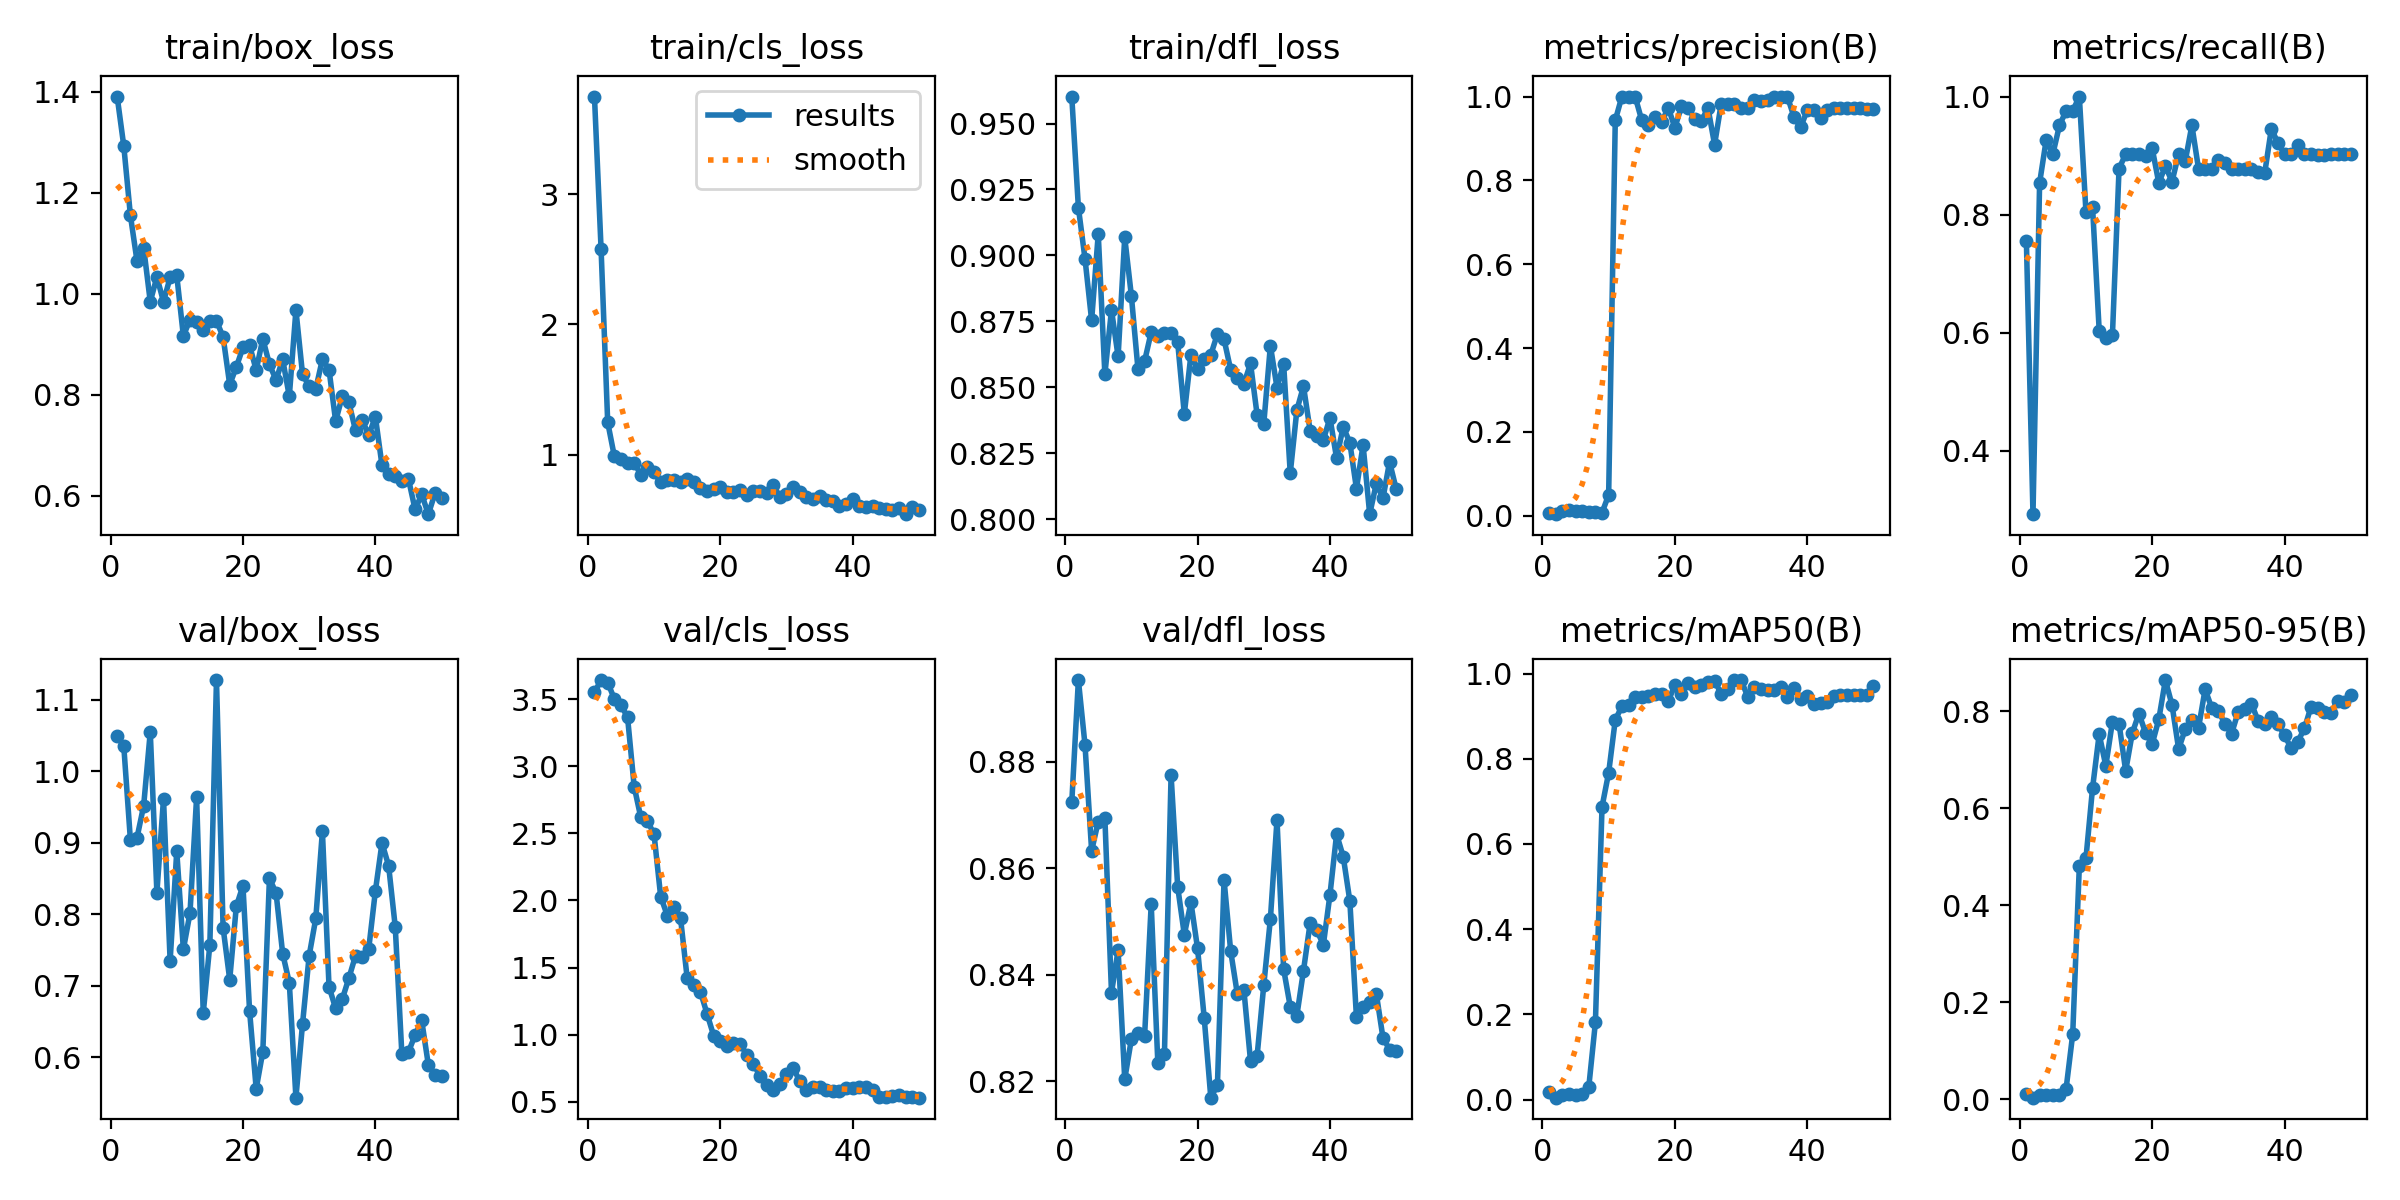

Source data for this figure (header and first rows):
epoch, time, train/box_loss, train/cls_loss, train/dfl_loss, metrics/precision(B), metrics/recall(B), metrics/mAP50(B), metrics/mAP50-95(B), val/box_loss, val/cls_loss, val/dfl_loss, lr/pg0, lr/pg1, lr/pg2
1, 6.987, 1.391, 3.748, 0.9602, 0.00698, 0.7561, 0.01844, 0.01139, 1.05, 3.552, 0.8724, 8e-05, 8e-05, 8e-05
2, 11.87, 1.293, 2.577, 0.9182, 0.00364, 0.2927, 0.00457, 0.00309, 1.035, 3.644, 0.8954, 0.0001764, 0.0001764, 0.0001764
3, 17.12, 1.156, 1.247, 0.8987, 0.01182, 0.8537, 0.01096, 0.00863, 0.9037, 3.626, 0.8832, 0.0002689, 0.0002689, 0.0002689
4, 22.02, 1.065, 0.9876, 0.8754, 0.01248, 0.9268, 0.01222, 0.00869, 0.9071, 3.504, 0.8633, 0.0003574, 0.0003574, 0.0003574
5, 27.12, 1.092, 0.9681, 0.9081, 0.01152, 0.9024, 0.01139, 0.00836, 0.9515, 3.458, 0.8688, 0.000442, 0.000442, 0.000442
6, 32.1, 0.9848, 0.9347, 0.8549, 0.01177, 0.9512, 0.01246, 0.00858, 1.055, 3.366, 0.8696, 0.0005226, 0.0005226, 0.0005226
7, 37.17, 1.034, 0.9361, 0.8793, 0.00978, 0.9756, 0.02989, 0.02134, 0.8303, 2.849, 0.8367, 0.0005992, 0.0005992, 0.0005992
8, 42.12, 0.9846, 0.8467, 0.8617, 0.00784, 0.9756, 0.1812, 0.1339, 0.9614, 2.619, 0.8446, 0.0006719, 0.0006719, 0.0006719
9, 47.35, 1.033, 0.9044, 0.9068, 0.0071, 1, 0.6872, 0.4808, 0.7348, 2.594, 0.8204, 0.0007406, 0.0007406, 0.0007406
10, 52.56, 1.037, 0.8636, 0.8848, 0.04969, 0.8049, 0.7671, 0.4968, 0.8881, 2.494, 0.8279, 0.0008054, 0.0008054, 0.0008054
11, 57.68, 0.9168, 0.7869, 0.8569, 0.9433, 0.8122, 0.8911, 0.6421, 0.7508, 2.03, 0.8292, 0.0008662, 0.0008662, 0.0008662
12, 62.72, 0.9493, 0.8047, 0.8599, 1, 0.6037, 0.9234, 0.7529, 0.8015, 1.888, 0.8285, 0.000923, 0.000923, 0.000923
13, 67.74, 0.9448, 0.8019, 0.8709, 1, 0.5905, 0.9252, 0.6877, 0.9635, 1.951, 0.8533, 0.0009759, 0.0009759, 0.0009759
14, 72.79, 0.9282, 0.7899, 0.8695, 1, 0.596, 0.9443, 0.7788, 0.6619, 1.869, 0.8234, 0.001025, 0.001025, 0.001025
15, 77.86, 0.9471, 0.8149, 0.8706, 0.9432, 0.878, 0.946, 0.7748, 0.7574, 1.422, 0.8252, 0.00107, 0.00107, 0.00107
16, 83.02, 0.9467, 0.7911, 0.8704, 0.9317, 0.9024, 0.9483, 0.6771, 1.127, 1.371, 0.8775, 0.001111, 0.001111, 0.001111
17, 88.19, 0.9151, 0.7457, 0.867, 0.9505, 0.9024, 0.9526, 0.7553, 0.7812, 1.32, 0.8565, 0.001148, 0.001148, 0.001148
18, 93.15, 0.8205, 0.7217, 0.8399, 0.9383, 0.9024, 0.9523, 0.7956, 0.7086, 1.156, 0.8476, 0.001181, 0.001181, 0.001181
19, 98.16, 0.8554, 0.7344, 0.8623, 0.9736, 0.9, 0.9354, 0.7557, 0.8112, 0.9922, 0.8536, 0.00121, 0.00121, 0.00121
20, 103.2, 0.8941, 0.7517, 0.857, 0.9258, 0.9127, 0.9727, 0.7324, 0.8398, 0.9542, 0.845, 0.001235, 0.001235, 0.001235
21, 108.2, 0.8984, 0.7156, 0.8607, 0.9764, 0.8537, 0.9529, 0.7834, 0.6648, 0.9135, 0.832, 0.001208, 0.001208, 0.001208
22, 113.2, 0.8491, 0.7098, 0.8623, 0.9731, 0.882, 0.9781, 0.8646, 0.556, 0.9359, 0.8169, 0.001168, 0.001168, 0.001168
23, 118.2, 0.9114, 0.7304, 0.8702, 0.9461, 0.8559, 0.9684, 0.8132, 0.6079, 0.9322, 0.8193, 0.001129, 0.001129, 0.001129
24, 123.6, 0.8608, 0.6887, 0.8682, 0.9408, 0.9024, 0.9728, 0.7223, 0.8503, 0.8473, 0.8579, 0.001089, 0.001089, 0.001089
25, 128.6, 0.8295, 0.7187, 0.8567, 0.9733, 0.8908, 0.9808, 0.7635, 0.8296, 0.7839, 0.8445, 0.00105, 0.00105, 0.00105
26, 133.7, 0.8705, 0.72, 0.8537, 0.8853, 0.9512, 0.9825, 0.7812, 0.7449, 0.6893, 0.8365, 0.00101, 0.00101, 0.00101
27, 138.7, 0.7973, 0.7037, 0.8513, 0.9829, 0.878, 0.9528, 0.7655, 0.7042, 0.6245, 0.8371, 0.0009704, 0.0009704, 0.0009704
28, 143.7, 0.9681, 0.7667, 0.859, 0.9814, 0.878, 0.9647, 0.8457, 0.5435, 0.5857, 0.8238, 0.0009308, 0.0009308, 0.0009308
29, 148.8, 0.841, 0.6738, 0.8395, 0.9814, 0.878, 0.9838, 0.807, 0.6467, 0.6347, 0.8248, 0.0008912, 0.0008912, 0.0008912
30, 153.8, 0.8172, 0.6989, 0.8361, 0.9734, 0.8931, 0.9848, 0.8014, 0.742, 0.7024, 0.838, 0.0008516, 0.0008516, 0.0008516
31, 158.8, 0.812, 0.7475, 0.8658, 0.9732, 0.8871, 0.9461, 0.7737, 0.7941, 0.7518, 0.8505, 0.000812, 0.000812, 0.000812
32, 163.8, 0.871, 0.7152, 0.8498, 0.9929, 0.878, 0.9689, 0.7543, 0.9159, 0.6537, 0.8691, 0.0007724, 0.0007724, 0.0007724
33, 168.9, 0.8502, 0.6771, 0.8589, 0.9899, 0.878, 0.9639, 0.7991, 0.6986, 0.5891, 0.8411, 0.0007328, 0.0007328, 0.0007328
34, 173.9, 0.7482, 0.657, 0.8174, 0.9925, 0.878, 0.9619, 0.8057, 0.6682, 0.6113, 0.834, 0.0006932, 0.0006932, 0.0006932
35, 178.9, 0.7972, 0.6838, 0.8414, 1, 0.8767, 0.9619, 0.816, 0.6812, 0.6095, 0.8324, 0.0006536, 0.0006536, 0.0006536
36, 184.1, 0.7854, 0.6484, 0.8504, 1, 0.8726, 0.969, 0.7804, 0.7107, 0.5874, 0.8408, 0.000614, 0.000614, 0.000614
37, 189.4, 0.7298, 0.6443, 0.8336, 1, 0.8703, 0.9447, 0.7744, 0.7419, 0.5757, 0.8497, 0.0005744, 0.0005744, 0.0005744
38, 194.4, 0.7507, 0.604, 0.8315, 0.9509, 0.9452, 0.967, 0.7892, 0.7407, 0.5802, 0.8484, 0.0005348, 0.0005348, 0.0005348
39, 199.4, 0.7205, 0.6171, 0.83, 0.9264, 0.9216, 0.9404, 0.7739, 0.7519, 0.5983, 0.8457, 0.0004952, 0.0004952, 0.0004952
40, 204.5, 0.7569, 0.6625, 0.8384, 0.968, 0.9024, 0.948, 0.7505, 0.8324, 0.5978, 0.8551, 0.0004556, 0.0004556, 0.0004556
41, 209.4, 0.6608, 0.608, 0.8231, 0.9673, 0.9024, 0.9291, 0.7239, 0.8997, 0.6074, 0.8664, 0.000416, 0.000416, 0.000416
42, 214.3, 0.6439, 0.5998, 0.835, 0.9496, 0.9187, 0.932, 0.7375, 0.8678, 0.6089, 0.8622, 0.0003764, 0.0003764, 0.0003764
43, 219.2, 0.6398, 0.6036, 0.829, 0.9683, 0.9024, 0.9333, 0.765, 0.7826, 0.5884, 0.8539, 0.0003368, 0.0003368, 0.0003368
44, 224.1, 0.6289, 0.5885, 0.8115, 0.9726, 0.9024, 0.9475, 0.8096, 0.6046, 0.5338, 0.832, 0.0002972, 0.0002972, 0.0002972
45, 229.1, 0.6335, 0.5828, 0.8281, 0.9736, 0.9007, 0.9502, 0.8065, 0.6074, 0.5339, 0.834, 0.0002576, 0.0002576, 0.0002576
46, 234.1, 0.5734, 0.571, 0.8019, 0.9736, 0.901, 0.9493, 0.798, 0.6311, 0.5444, 0.8349, 0.000218, 0.000218, 0.000218
47, 239, 0.6032, 0.5864, 0.8135, 0.9719, 0.9024, 0.9492, 0.7975, 0.6515, 0.5487, 0.8365, 0.0001784, 0.0001784, 0.0001784
48, 243.9, 0.564, 0.5425, 0.8079, 0.9716, 0.9024, 0.9489, 0.8209, 0.5895, 0.5362, 0.8282, 0.0001388, 0.0001388, 0.0001388
49, 248.8, 0.6049, 0.5973, 0.8217, 0.9706, 0.9024, 0.9499, 0.8204, 0.5758, 0.5329, 0.826, 9.92e-05, 9.92e-05, 9.92e-05
50, 253.7, 0.5964, 0.574, 0.8114, 0.9705, 0.9024, 0.9701, 0.8336, 0.5742, 0.5291, 0.8257, 5.96e-05, 5.96e-05, 5.96e-05
